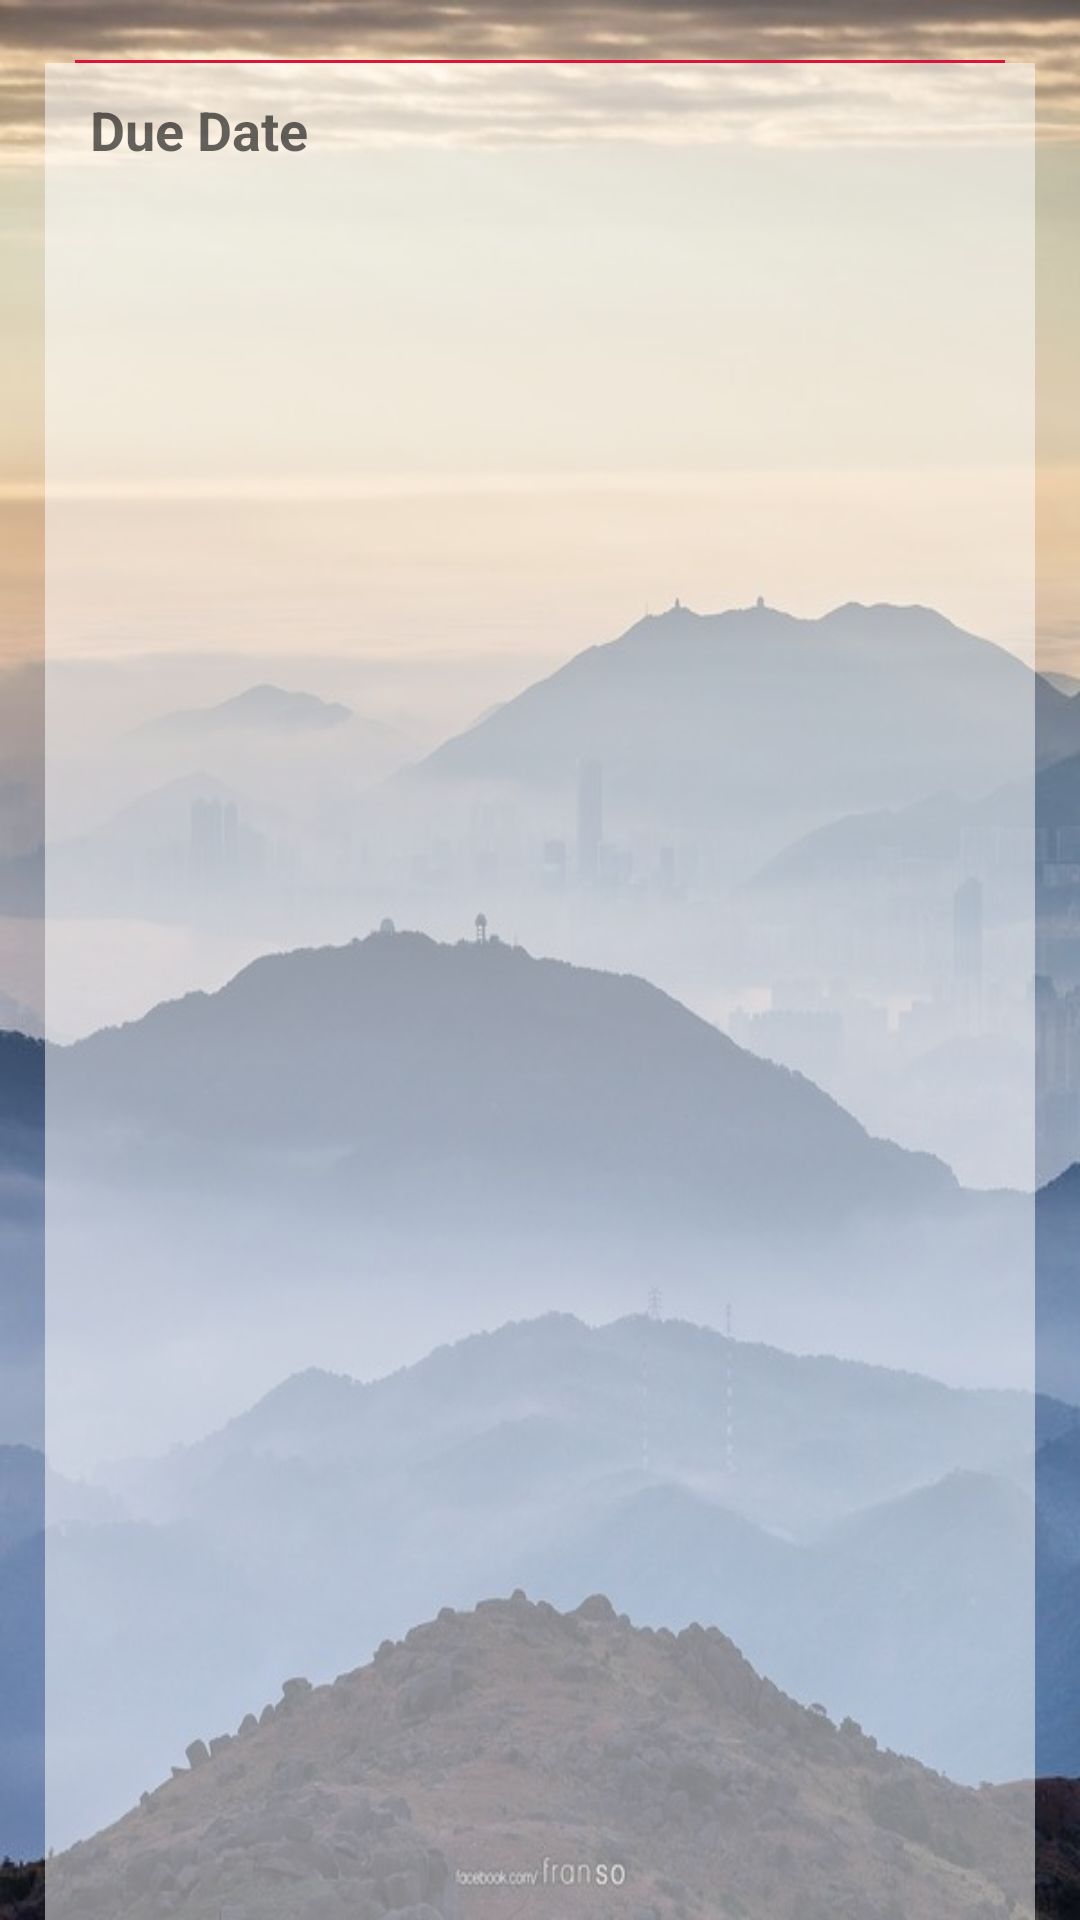

Produce the Android XML layout that renders to this screen, including the resource entries it uses.
<!-- AndroidManifest.xml: application theme AppTheme -->
<!-- res/layout/activity_task_details.xml -->
<?xml version="1.0" encoding="utf-8"?>
<LinearLayout xmlns:android="http://schemas.android.com/apk/res/android"
    android:layout_width="wrap_content"
    android:layout_height="wrap_content"
    android:orientation="vertical"
    android:weightSum="6"
    android:background="@drawable/landscape_3">

    <View
        android:layout_width="fill_parent"
        android:layout_height="20dp"
        android:layout_marginLeft="15dp"
        android:layout_marginRight="15dp" />

    <LinearLayout
        android:layout_width="match_parent"
        android:layout_height="0dp"
        android:layout_weight="1"
        android:orientation="horizontal"
        android:weightSum="2"
        android:background="#80ffffff"
        android:layout_marginLeft="15dp"
        android:layout_marginRight="15dp">

        <TextView
            android:layout_width="0dp"
            android:layout_height="fill_parent"
            android:textAppearance="?android:attr/textAppearanceMedium"
            android:text="Task Name"
            android:id="@+id/tTaskName"
            android:textStyle="bold"
            android:layout_weight="0.60"
            android:layout_marginTop="10dp"
            android:layout_marginBottom="10dp"
            android:layout_marginLeft="15dp" />

        <TextView
            android:layout_width="0dp"
            android:layout_height="fill_parent"
            android:textAppearance="?android:attr/textAppearanceMedium"
            android:id="@+id/aTaskName"
            android:layout_weight="1.39"
            android:layout_marginTop="10dp"
            android:layout_marginBottom="10dp"
            android:layout_marginRight="15dp"
            android:textColor="#000000"
            android:gravity="right"/>

    </LinearLayout>

    <View
        android:layout_width="fill_parent"
        android:layout_height="1dp"
        android:background="#DC143C"
        android:layout_marginLeft="25dp"
        android:layout_marginRight="25dp"/>

    <LinearLayout
        android:layout_width="match_parent"
        android:layout_height="match_parent"
        android:layout_weight="1"
        android:orientation="horizontal"
        android:weightSum="2"
        android:background="#80ffffff"
        android:layout_marginLeft="15dp"
        android:layout_marginRight="15dp">
        <TextView
            android:layout_width="0dp"
            android:layout_height="fill_parent"
            android:textAppearance="?android:attr/textAppearanceMedium"
            android:text="Due Date"
            android:id="@+id/tDueDate"
            android:textStyle="bold"
            android:layout_weight="0.60"
            android:layout_marginTop="10dp"
            android:layout_marginBottom="10dp"
            android:layout_marginLeft="15dp" />

        <TextView
            android:layout_width="0dp"
            android:layout_height="fill_parent"
            android:textAppearance="?android:attr/textAppearanceMedium"
            android:id="@+id/aDueDate"
            android:layout_weight="1.39"
            android:layout_marginTop="10dp"
            android:layout_marginBottom="10dp"
            android:layout_marginRight="15dp"
            android:textColor="#000000"
            android:gravity="right"/>

    </LinearLayout>

    <View
        android:layout_width="fill_parent"
        android:layout_height="1dp"
        android:background="#DC143C"
        android:layout_marginLeft="25dp"
        android:layout_marginRight="25dp"/>

    <LinearLayout
        android:layout_width="match_parent"
        android:layout_height="0dp"
        android:layout_weight="0.97"
        android:orientation="horizontal"
        android:weightSum="2"
        android:background="#80ffffff"
        android:layout_marginLeft="15dp"
        android:layout_marginRight="15dp">

        <TextView
            android:layout_width="0dp"
            android:layout_height="fill_parent"
            android:textAppearance="?android:attr/textAppearanceMedium"
            android:text="Task Notes"
            android:textStyle="bold"
            android:id="@+id/tTaskNotes"
            android:layout_weight="0.60"
            android:layout_marginTop="10dp"
            android:layout_marginBottom="10dp"
            android:layout_marginLeft="15dp" />


        <TextView
            android:layout_width="0dp"
            android:layout_height="fill_parent"
            android:textAppearance="?android:attr/textAppearanceMedium"
            android:id="@+id/aTaskNotes"
            android:layout_weight="1.39"
            android:layout_marginTop="10dp"
            android:layout_marginBottom="10dp"
            android:layout_marginRight="15dp"
            android:textColor="#000000"
            android:gravity="right"/>

    </LinearLayout>

    <View
        android:layout_width="fill_parent"
        android:layout_height="1dp"
        android:background="#DC143C"
        android:layout_marginLeft="25dp"
        android:layout_marginRight="25dp"/>

    <LinearLayout
        android:layout_width="match_parent"
        android:layout_height="0dp"
        android:layout_weight="1"
        android:orientation="horizontal"
        android:weightSum="2"
        android:background="#80ffffff"
        android:layout_marginLeft="15dp"
        android:layout_marginRight="15dp">
        <TextView
            android:layout_width="0dp"
            android:layout_height="fill_parent"
            android:textAppearance="?android:attr/textAppearanceMedium"
            android:text="Priority Level"
            android:id="@+id/tPriorityLevel"
            android:textStyle="bold"
            android:layout_weight="0.6"
            android:layout_marginTop="10dp"
            android:layout_marginBottom="10dp"
            android:layout_marginLeft="15dp" />

        <TextView
            android:layout_width="0dp"
            android:layout_height="fill_parent"
            android:textAppearance="?android:attr/textAppearanceMedium"
            android:id="@+id/aPriorityLevel"
            android:layout_weight="1.39"
            android:layout_marginTop="10dp"
            android:layout_marginBottom="10dp"
            android:layout_marginRight="15dp"
            android:textColor="#000000"
            android:gravity="right"/>

    </LinearLayout>

    <View
        android:layout_width="fill_parent"
        android:layout_height="1dp"
        android:background="#DC143C"
        android:layout_marginLeft="25dp"
        android:layout_marginRight="25dp"/>

    <LinearLayout
        android:layout_width="match_parent"
        android:layout_height="0dp"
        android:layout_weight="1"
        android:orientation="horizontal"
        android:weightSum="2"
        android:background="#80ffffff"
        android:layout_marginLeft="15dp"
        android:layout_marginRight="15dp">
        <TextView
            android:layout_width="0dp"
            android:layout_height="fill_parent"
            android:textAppearance="?android:attr/textAppearanceMedium"
            android:text="Status"
            android:id="@+id/tStatus"
            android:textStyle="bold"
            android:layout_weight="0.6"
            android:layout_marginTop="10dp"
            android:layout_marginBottom="10dp"
            android:layout_marginLeft="15dp"/>

        <TextView
            android:layout_width="0dp"
            android:layout_height="fill_parent"
            android:textAppearance="?android:attr/textAppearanceMedium"
            android:id="@+id/aStatus"
            android:layout_weight="1.39"
            android:layout_marginTop="10dp"
            android:layout_marginBottom="10dp"
            android:layout_marginRight="15dp"
            android:textColor="#000000"
            android:gravity="right"/>

    </LinearLayout>

    <LinearLayout
        android:layout_width="match_parent"
        android:layout_height="0dp"
        android:layout_weight="1"
        android:orientation="horizontal"
        android:weightSum="1">

        <ImageButton
            android:layout_width="wrap_content"
            android:layout_height="50dp"
            android:id="@+id/btnEdit"
            android:onClick="onEdit"
            android:src="@mipmap/edit"
            android:background="@null"
            android:layout_alignParentTop="true"
            android:layout_centerHorizontal="true"
            android:layout_marginTop="10dp"
            android:layout_weight="1" />

    </LinearLayout>

</LinearLayout>
<!-- resources referenced by this layout -->
<resources>
  <!-- drawable landscape_3: jpg bitmap (drawable, 49989 bytes) -->
  <!-- mipmap edit: png bitmap (mipmap-hdpi, 5864 bytes) -->
  <style name="AppTheme" parent="Theme.AppCompat.Light.DarkActionBar">
          
          <item name="colorPrimary">@color/colorPrimary</item>
          <item name="colorPrimaryDark">@color/colorPrimary</item>
          <item name="colorAccent">@color/colorPrimary</item>
      </style>
  <color name="colorPrimary">#000050</color>
</resources>
